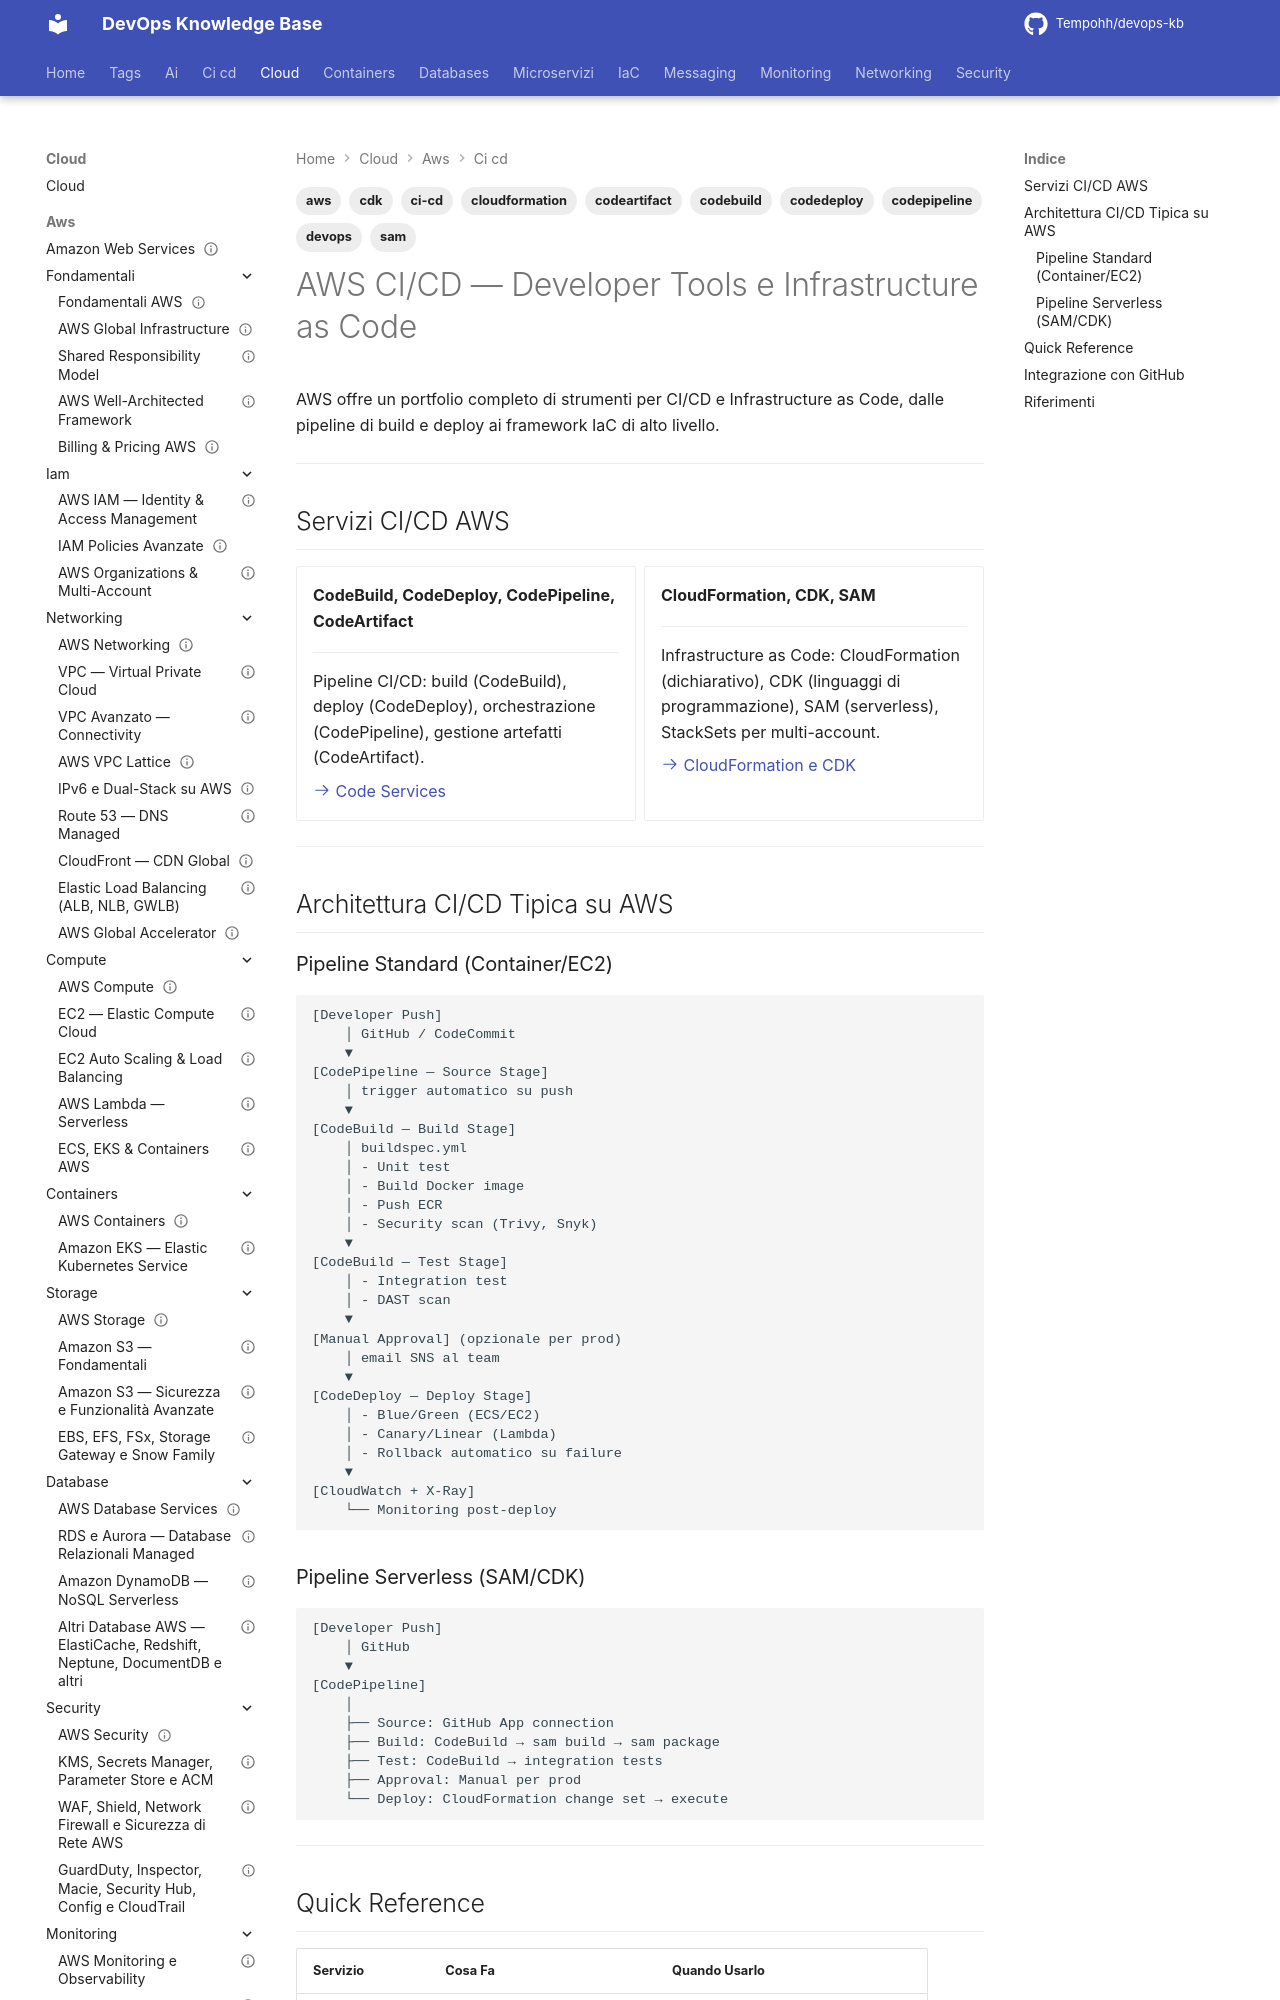

repository: Tempohh/devops-kb · page: cloud/aws/ci-cd/_index/index.html · generator: mkdocs

---
title: "AWS CI/CD"
slug: ci-cd
category: cloud
tags: [aws, ci-cd, codebuild, codedeploy, codepipeline, codeartifact, cloudformation, cdk, sam, devops]
search_keywords: [aws ci-cd, codebuild, codedeploy, codepipeline, codeartifact, cloudformation, cdk, cloud development kit, sam, serverless application model, continuous integration, continuous deployment, devops, blue green deployment, canary, infrastructure as code, iac]
parent: cloud/aws/_index
related: [cloud/aws/ci-cd/code-services, cloud/aws/ci-cd/cloudformation-cdk, cloud/aws/monitoring/cloudwatch, cloud/aws/security/kms-secrets]
official_docs: https://aws.amazon.com/products/developer-tools/
status: complete
difficulty: beginner
last_updated: 2026-02-25
---

# AWS CI/CD — Developer Tools e Infrastructure as Code

AWS offre un portfolio completo di strumenti per CI/CD e Infrastructure as Code, dalle pipeline di build e deploy ai framework IaC di alto livello.

---

## Servizi CI/CD AWS

<div class="grid cards" markdown>

-   **CodeBuild, CodeDeploy, CodePipeline, CodeArtifact**

    ---

    Pipeline CI/CD: build (CodeBuild), deploy (CodeDeploy), orchestrazione (CodePipeline), gestione artefatti (CodeArtifact).

    [:octicons-arrow-right-24: Code Services](code-services.md)

-   **CloudFormation, CDK, SAM**

    ---

    Infrastructure as Code: CloudFormation (dichiarativo), CDK (linguaggi di programmazione), SAM (serverless), StackSets per multi-account.

    [:octicons-arrow-right-24: CloudFormation e CDK](cloudformation-cdk.md)

</div>

---

## Architettura CI/CD Tipica su AWS
